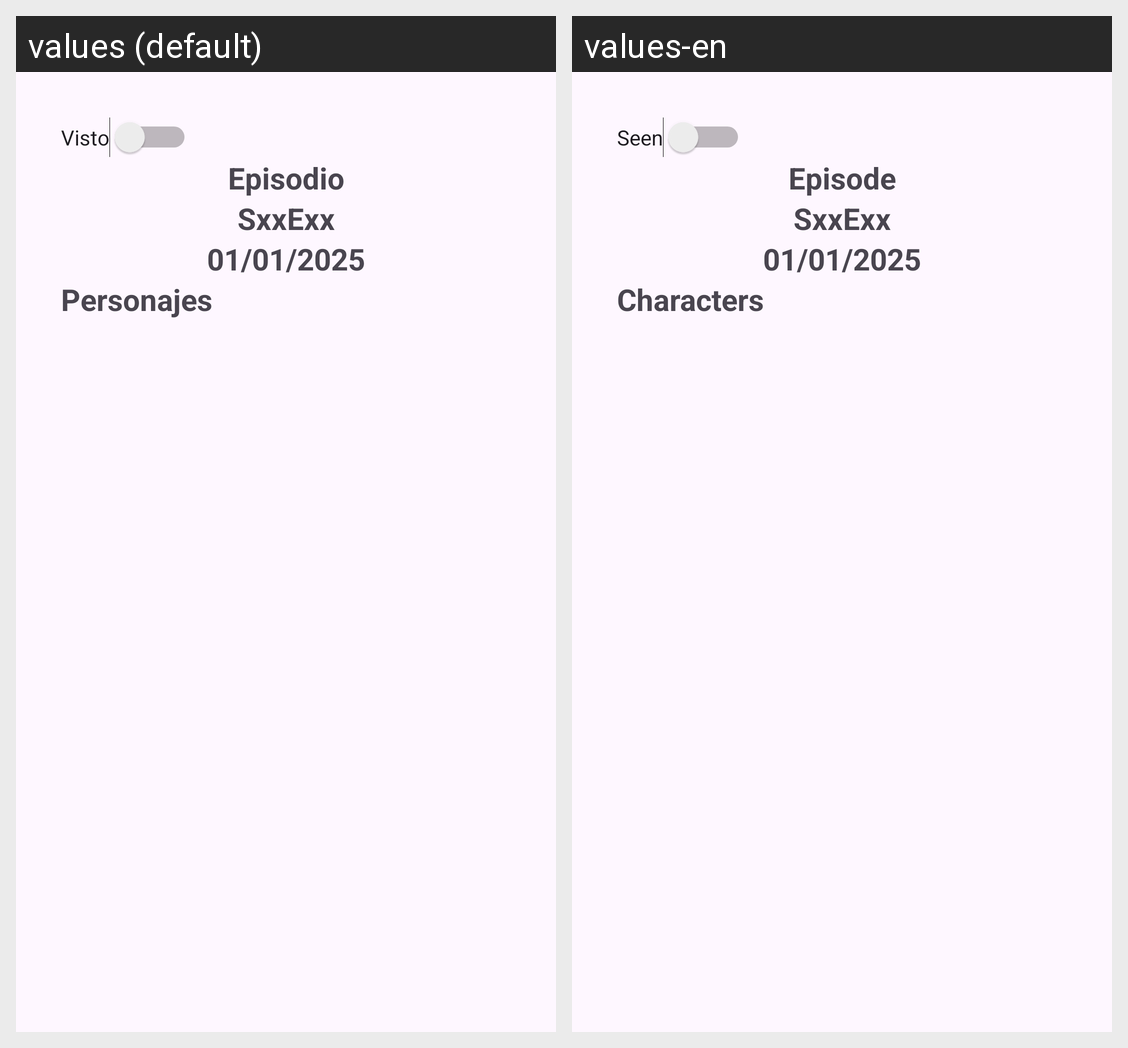

This grid shows one Android layout under two languages. Give, for every string resource on the screen, its name, the default text and each shown locale's text.
Android screen res/layout/fragment_details.xml rendered under 2 locales, left to right: values (default), values-en. Device: Nexus 5 (rendered at 1080×1920; each locale shown at half size, 540×960, under a caption strip naming it); theme Theme.RickandMorty.
Strings drawn on this screen, with the default value and each locale's value (text and hints the layout hard-codes, and strings that could not be matched under every locale, appear in the picture but are not listed):

visto
  values: Visto
  values-en: Seen

episode
  values: Episodio
  values-en: Episode

c_digo
  values: SxxExx
  values-en: SxxExx  [not translated; the default value is used]

date
  values: 01/01/2025
  values-en: 01/01/2025  [not translated; the default value is used]

personajes
  values: Personajes
  values-en: Characters
